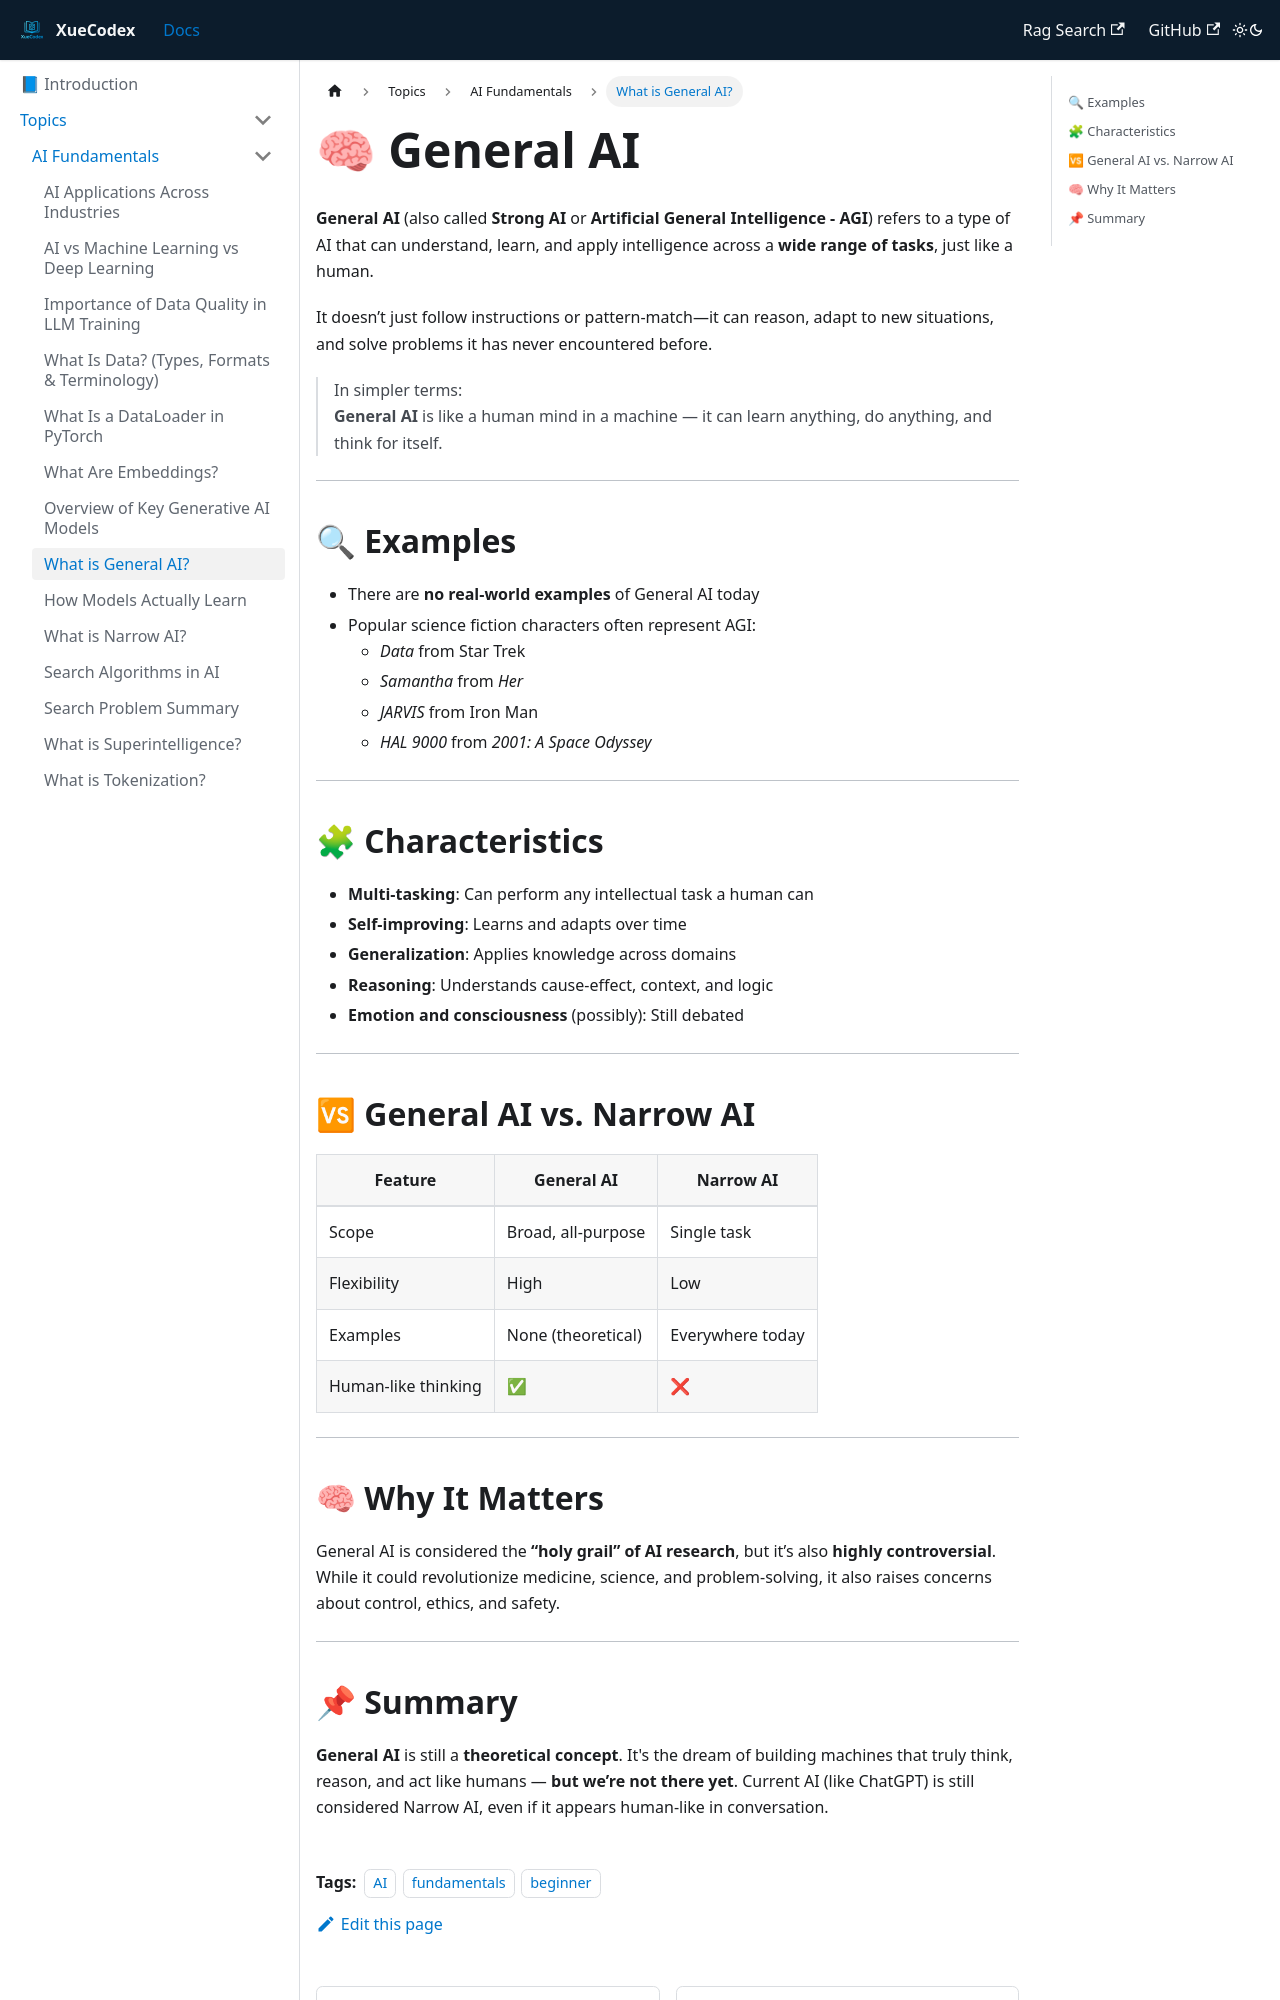

repository: vlakmaker/XueCodex · page: docs/topics/ai-fundamentals/general-ai.html · generator: docusaurus

---
id: "general-ai"
title: What is General AI?
tags: [AI, fundamentals, beginner]
---
# 🧠 General AI

**General AI** (also called **Strong AI** or **Artificial General Intelligence - AGI**) refers to a type of AI that can understand, learn, and apply intelligence across a **wide range of tasks**, just like a human.

It doesn’t just follow instructions or pattern-match—it can reason, adapt to new situations, and solve problems it has never encountered before.

> In simpler terms:  
> **General AI** is like a human mind in a machine — it can learn anything, do anything, and think for itself.

---

## 🔍 Examples

- There are **no real-world examples** of General AI today  
- Popular science fiction characters often represent AGI:  
  - *Data* from Star Trek  
  - *Samantha* from *Her*  
  - *JARVIS* from Iron Man  
  - *HAL 9000* from *2001: A Space Odyssey*

---

## 🧩 Characteristics

- **Multi-tasking**: Can perform any intellectual task a human can  
- **Self-improving**: Learns and adapts over time  
- **Generalization**: Applies knowledge across domains  
- **Reasoning**: Understands cause-effect, context, and logic  
- **Emotion and consciousness** (possibly): Still debated

---

## 🆚 General AI vs. Narrow AI

| Feature             | General AI               | Narrow AI             |
|---------------------|--------------------------|------------------------|
| Scope               | Broad, all-purpose       | Single task            |
| Flexibility         | High                     | Low                    |
| Examples            | None (theoretical)       | Everywhere today       |
| Human-like thinking | ✅                       | ❌                     |

---

## 🧠 Why It Matters

General AI is considered the **“holy grail” of AI research**, but it’s also **highly controversial**. While it could revolutionize medicine, science, and problem-solving, it also raises concerns about control, ethics, and safety.

---
